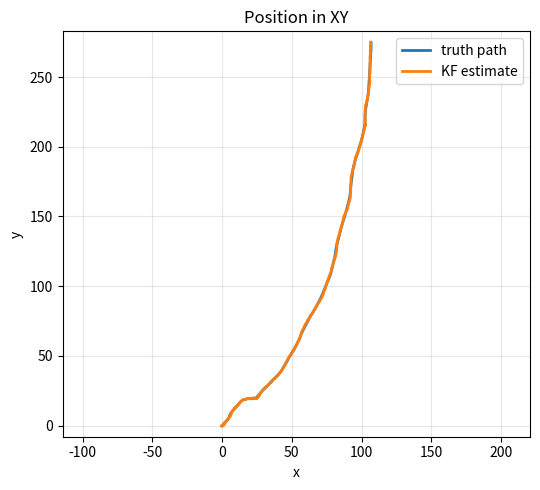
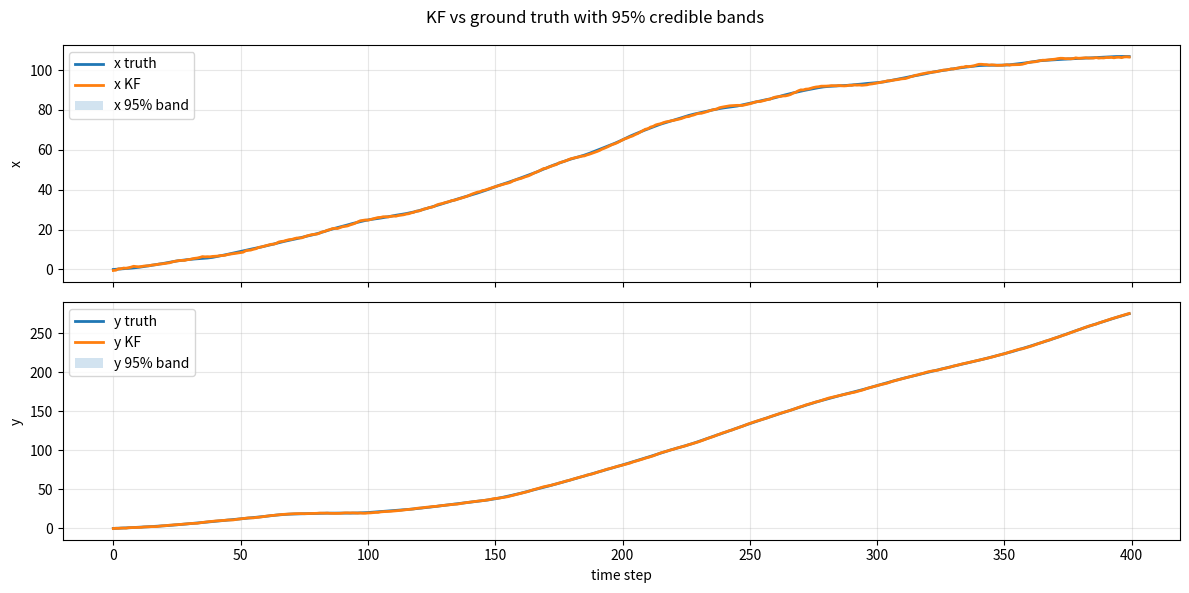

These figures' Python source, in order:
import numpy as np
import math
import matplotlib.pyplot as plt
from matplotlib.patches import Ellipse



def plot_truth(x_truth_vec):
    x_truth_np = np.vstack(x_truth_vec)   # shape (N, 4)


    # assumes you already have x_truth as shape (N, 4): [x, y, vx, vy]
    # assumes x_truth_np is shape (N, 4): [x, y, vx, vy]
    t = np.arange(len(x_truth_np))

    fig, (ax_pos, ax_vel) = plt.subplots(2, 1, figsize=(12, 6), sharex=True)

    # --- position vs time ---
    ax_pos.plot(t, x_truth_np[:, 0], lw=2, label="x")
    ax_pos.plot(t, x_truth_np[:, 1], lw=2, label="y")
    ax_pos.set_ylabel("position")
    ax_pos.set_title("Ground truth — position and velocity vs time")
    ax_pos.grid(alpha=0.3)
    ax_pos.legend()

    # --- velocity vs time ---
    ax_vel.plot(t, x_truth_np[:, 2], lw=2, label="vx")
    ax_vel.plot(t, x_truth_np[:, 3], lw=2, label="vy")
    ax_vel.set_xlabel("time step")
    ax_vel.set_ylabel("velocity")
    ax_vel.grid(alpha=0.3)
    ax_vel.legend()

    plt.tight_layout()
    plt.show()


N = 400
dt  = 0.1          # sampling period
qc1 = 1.0          # spectral density in x-direction
qc2 = 1.0          # spectral density in y-direction
sigma1 = 0.5   # std dev of x-position measurement noise
sigma2 = 0.5   # std dev of y-position measurement noise

rng = np.random.default_rng(123)

I4 = np.eye(4)

# x,y, deltaX, deltaY
x = np.array([0,0,1,1])

H = np.array(
    [
    [1,0,0,0],
    [0,1,0,0]
    ],dtype=float)

R = np.diag([sigma1**2, sigma2**2])

A = np.array([
    [1.0, 0.0, dt,  0.0],
    [0.0, 1.0, 0.0, dt ],
    [0.0, 0.0, 1.0, 0.0],
    [0.0, 0.0, 0.0, 1.0],
], dtype=float)

Q = np.array([
    [qc1*dt**3/3,   0.0,           qc1*dt**2/2,  0.0],
    [0.0,           qc2*dt**3/3,   0.0,          qc2*dt**2/2],
    [qc1*dt**2/2,   0.0,           qc1*dt,       0.0],
    [0.0,           qc2*dt**2/2,   0.0,          qc2*dt]
], dtype=float)


x_truth:list = []
y_truth:list = []

for i in range(N):
    #measure
    r_k = rng.multivariate_normal(mean=np.zeros(2), cov=R)

    y = H @ x + r_k
    y_truth.append(y.copy())
    x_truth.append(x.copy())

    #update state
    w_k = rng.multivariate_normal(mean=np.zeros(4), cov=Q)
    x = A @ x + w_k



x_truth_np = np.vstack(x_truth)
y_truth_np = np.vstack(y_truth)

#Kalman filter

y0 = y_truth_np[0]
#start from the zero position, with zero velocity
m = np.array([y0[0],y0[1],0,0],dtype=float)

# P0: small-ish on position (measurement-level), large on velocity
pos_var = R.diagonal()            # ~ sensor variances
vel_var = np.array([10.0, 10.0])  # pick large to let data learn velocities
P = np.diag([pos_var[0], pos_var[1], vel_var[0], vel_var[1]])

m_hist = np.zeros((N, 4))
P_hist = np.zeros((N, 4, 4))
v_hist = np.zeros((N, 2))
S_hist = np.zeros((N, 2, 2))

# we infer m0 and P0 from the starting values, so the first prediction is for m1 and P1

for i in range(1,N):
    #prediction
    m_pred = A @ m
    P_pred = A @ P @ A.T + Q


    #update

    #innovation
    v_k = y_truth_np[i] - H @ m_pred

    #innovation variance
    S_k = H @ P_pred @ H.T + R

    #kalman gain
    K = P_pred @ H.T @ np.linalg.solve(S_k, np.eye(2))


    #update step
    m = m_pred + K @ v_k
    
    #Joseph form for numerical robustness
    KH = K @ H
    P = (I4 - KH) @ P_pred @ (I4 - KH).T + K @ R @ K.T

      # store
    m_hist[i] = m
    P_hist[i] = P
    v_hist[i] = v_k
    S_hist[i] = S_k

t = np.arange(N)

# if you started storing from i=1, seed the first row for nicer plots
if np.allclose(m_hist[0], 0):
    m_hist[0] = np.array([y_truth_np[0,0], y_truth_np[0,1], 0.0, 0.0])
    # if you also kept P after init, set P_hist[0] = that initial P

# 95% bands for position from the 2x2 position block of P
pos_cov = P_hist[:, :2, :2]
std_x = np.sqrt(pos_cov[:, 0, 0])
std_y = np.sqrt(pos_cov[:, 1, 1])

# ---------- XY path ----------
plt.figure(figsize=(5.5, 5))
plt.plot(x_truth_np[:, 0], x_truth_np[:, 1], lw=2, label="truth path")
plt.plot(m_hist[:, 0], m_hist[:, 1], lw=2, label="KF estimate")
plt.xlabel("x"); plt.ylabel("y"); plt.title("Position in XY")
plt.axis("equal"); plt.grid(alpha=0.3); plt.legend()
plt.tight_layout(); plt.show()

# ---------- position vs time with 95% bands ----------
fig, (axx, axy) = plt.subplots(2, 1, figsize=(12, 6), sharex=True)

# x
axx.plot(t, x_truth_np[:, 0], lw=2, label="x truth")
axx.plot(t, m_hist[:, 0], lw=2, label="x KF")
axx.fill_between(t, m_hist[:, 0] - 1.96*std_x, m_hist[:, 0] + 1.96*std_x,
                 alpha=0.2, label="x 95% band")
axx.set_ylabel("x"); axx.grid(alpha=0.3); axx.legend()

# y
axy.plot(t, x_truth_np[:, 1], lw=2, label="y truth")
axy.plot(t, m_hist[:, 1], lw=2, label="y KF")
axy.fill_between(t, m_hist[:, 1] - 1.96*std_y, m_hist[:, 1] + 1.96*std_y,
                 alpha=0.2, label="y 95% band")
axy.set_xlabel("time step"); axy.set_ylabel("y")
axy.grid(alpha=0.3); axy.legend()

fig.suptitle("KF vs ground truth with 95% credible bands", y=0.98)
plt.tight_layout(); plt.show()

# optional quick metrics
rmse_x = np.sqrt(np.mean((x_truth_np[:, 0] - m_hist[:, 0])**2))
rmse_y = np.sqrt(np.mean((x_truth_np[:, 1] - m_hist[:, 1])**2))
print(f"RMSE: x={rmse_x:.3f}, y={rmse_y:.3f}")